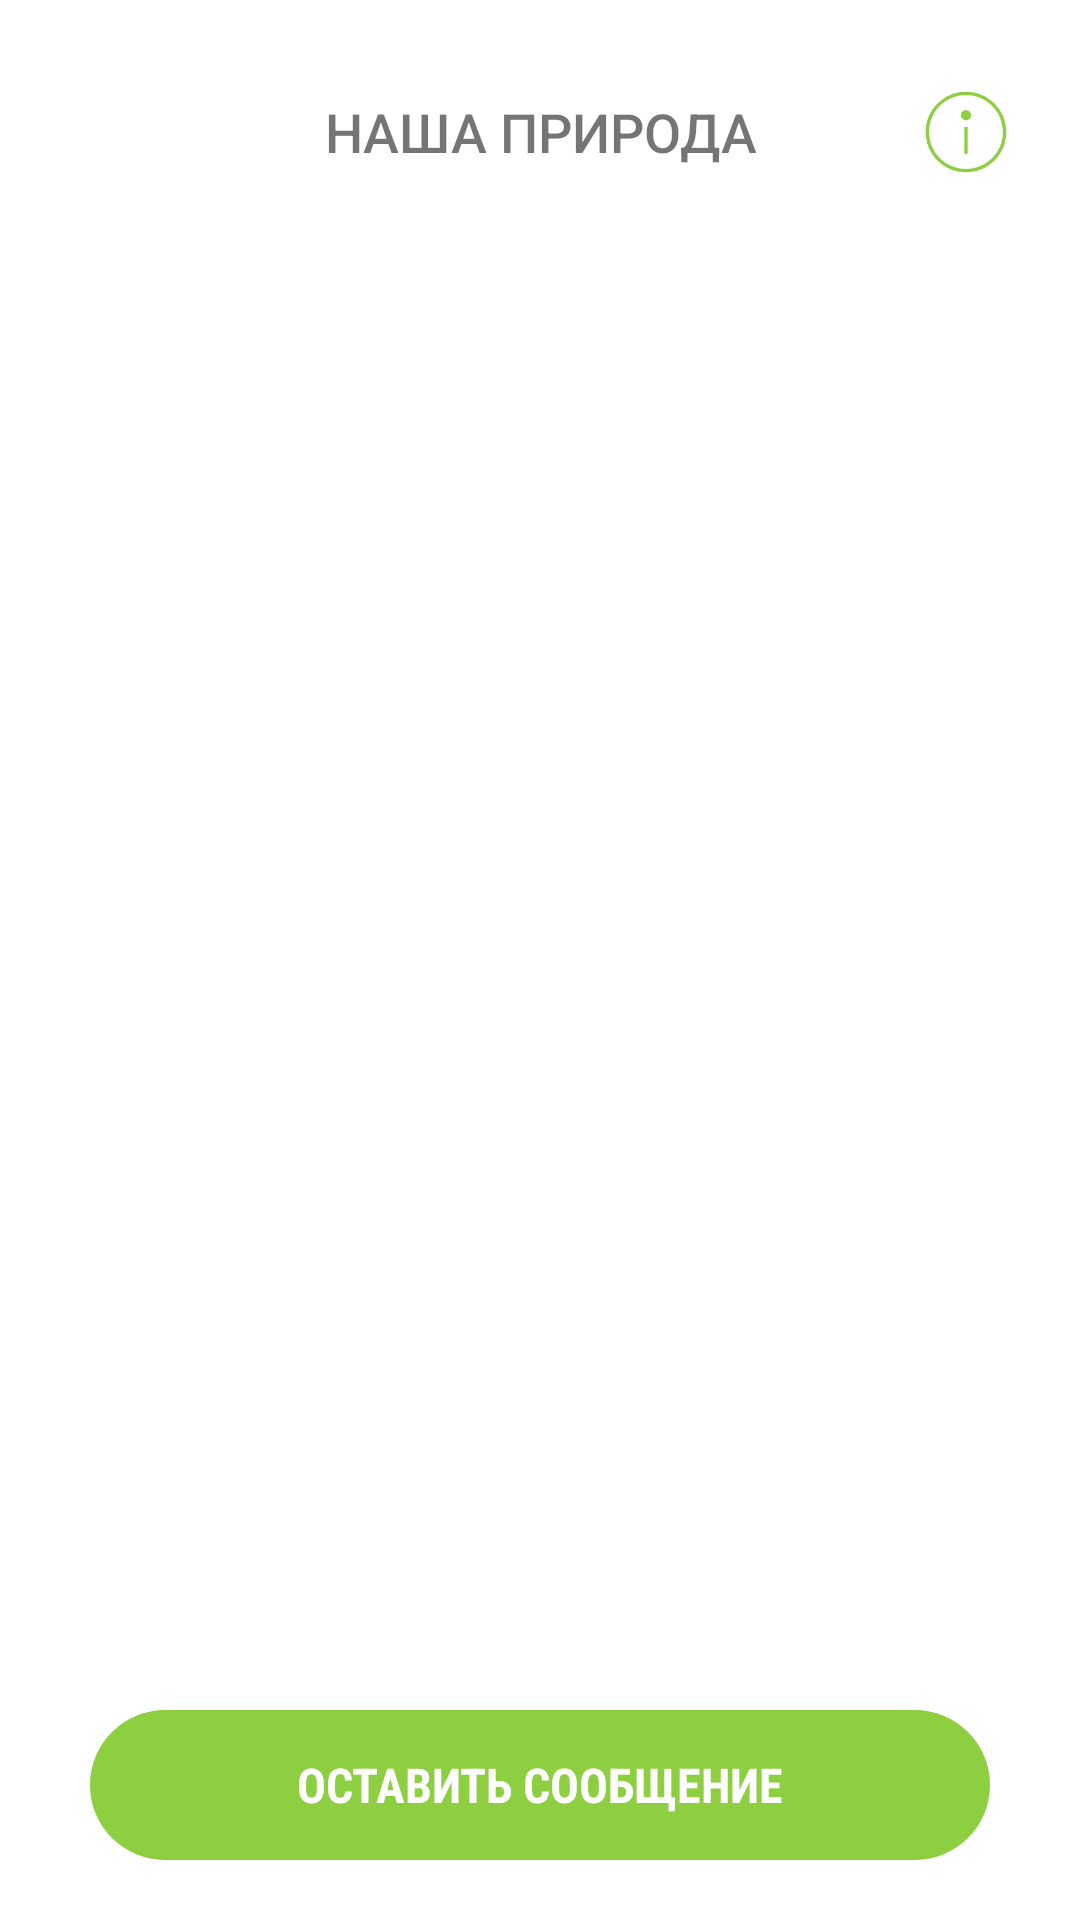

This screen was rendered from an Android layout file. Write that file and the resources it references.
<!-- AndroidManifest.xml: application theme Theme.Nature -->
<!-- res/layout/dashboard_layout.xml -->
<?xml version="1.0" encoding="utf-8"?>
<RelativeLayout xmlns:android="http://schemas.android.com/apk/res/android"
    android:layout_width="match_parent"
    android:layout_height="match_parent"
    android:gravity="center">

    <RelativeLayout
        android:id="@+id/main_title_layout"
        android:layout_width="match_parent"
        android:layout_height="wrap_content"
        android:layout_marginTop="@dimen/defaultPadding"
        android:paddingEnd="@dimen/margin_large"
        android:paddingRight="@dimen/margin_large">

        <TextView
            android:id="@+id/textView"
            style="@style/NatureText.Large"
            android:layout_width="wrap_content"
            android:layout_height="wrap_content"
            android:layout_centerHorizontal="true"
            android:layout_centerVertical="true"
            android:layout_gravity="center"
            android:gravity="center|center_vertical"
            android:text="@string/our_nature"
            android:textAllCaps="true" />

        <ImageView
            android:id="@+id/information"
            style="@style/NatureImageButton"
            android:layout_alignParentEnd="true"
            android:layout_alignParentRight="true"
            android:layout_centerVertical="true"
            android:contentDescription="@android:string/unknownName"
            android:padding="@dimen/margin_medium"
            android:src="@drawable/ic_info1_selector" />
    </RelativeLayout>

    <android.support.v7.widget.RecyclerView
        android:id="@+id/dash_board_list"
        android:layout_width="match_parent"
        android:layout_height="match_parent"
        android:layout_above="@+id/btnCreateMessage"
        android:layout_below="@id/main_title_layout"
        android:scrollbars="vertical" />

    <Button
        android:id="@+id/btnCreateMessage"
        style="@style/Button.Green.NoShadow"
        android:layout_alignParentBottom="true"
        android:layout_margin="@dimen/margin_big"
        android:minWidth="300dp"
        android:soundEffectsEnabled="true"
        android:text="@string/create_request" />

</RelativeLayout>
<!-- resources referenced by this layout -->
<resources>
  <dimen name="defaultPadding">16dp</dimen>
  <dimen name="margin_big">20dp</dimen>
  <dimen name="margin_large">10dp</dimen>
  <dimen name="margin_medium">6dp</dimen>
  <!-- drawable ic_info1_selector (drawable) -->
  <?xml version="1.0" encoding="utf-8"?>
  <selector xmlns:android="http://schemas.android.com/apk/res/android">
      <item android:state_pressed="true" android:drawable="@drawable/ic_info1_pressed"/>
      <item android:drawable="@drawable/ic_info1_normal"/>
  </selector>
  <string name="create_request">Оставить сообщение</string>
  <string name="our_nature">Наша природа</string>
  <style name="NatureImageButton">
          <item name="android:layout_width">40dp</item>
          <item name="android:layout_height">40dp</item>
          <item name="android:layout_margin">8dp</item>
      </style>
  <style name="NatureText.Large" parent="NatureText.Normal">
          <item name="android:textSize">@dimen/text_size_large</item>
      </style>
  <dimen name="text_size_normal">16sp</dimen>
  <color name="white">#FFFFFF</color>
  <style name="NatureText.Normal">
          <item name="android:textSize">@dimen/text_size_normal</item>
          <item name="android:fontFamily" tools:ignore="NewApi">sans-serif-medium</item>
      </style>
  <dimen name="text_size_large">18sp</dimen>
  <color name="nature_green">#8ece41</color>
  <color name="dark_nature_green">#6d9f0d</color>
  <style name="NatureButton" parent="Button">
          <item name="android:gravity">center</item>
          <item name="android:layout_height">wrap_content</item>
          <item name="android:layout_width">match_parent</item>
          <item name="android:textSize">22sp</item>
          <item name="android:padding">8dp</item>
      </style>
  <style name="NatureEditor">
          <item name="android:textSize">18sp</item>
          <item name="android:textColorHint">@color/hint_text_color</item>
          <item name="android:gravity">center_vertical</item>
      </style>
  <style name="NatureList" parent="android:Widget.AbsListView">
          
          <item name="android:layout_marginRight">8dp</item>
          <item name="android:layout_marginLeft">8dp</item>
          
  
          <item name="android:textViewStyle">@style/NatureText.ListItem</item>
  
          
  
      </style>
  <style name="PopupMenu.Light_green" parent="Widget.AppCompat.ListPopupWindow">
          
      </style>
  <style name="DropDownListView.Light_green" parent="Widget.AppCompat.ListView.DropDown">
          <item name="android:listSelector">@color/nature_green</item>
      </style>
  <style name="ActionButton.CloseMode.Light_green" parent="Widget.AppCompat.ActionButton.CloseMode">
      </style>
  <style name="Theme.Light_green.Widget" parent="Theme.AppCompat">
          <item name="android:popupMenuStyle">@style/PopupMenu.Light_green</item>
          <item name="android:dropDownListViewStyle">@style/DropDownListView.Light_green</item>
      </style>
  <style name="NatureCheckBox" parent="android:Widget.CompoundButton.CheckBox">
  
          <item name="android:layout_width">wrap_content</item>
          <item name="android:layout_height">wrap_content</item>
      </style>
  <style name="NatureSpinner" parent="@android:style/Widget.Spinner.DropDown">
          <item name="android:textColor">@color/black</item>
      </style>
  <dimen name="default_radius_button">25dp</dimen>
  <color name="natureColorPrimary">@color/nature_green</color>
  <color name="hint_text_color">#808080</color>
  <style name="NatureText.ListItem" parent="android:Widget.TextView">
          <item name="android:layout_marginTop">8dp</item>
          <item name="android:layout_marginRight">8dp</item>
          <item name="android:layout_marginLeft">8dp</item>
          <item name="android:layout_marginBottom">8dp</item>
          <item name="android:textSize">18sp</item>
          <item name="android:textStyle">bold</item>
      </style>
  <color name="black">#000000</color>
</resources>
